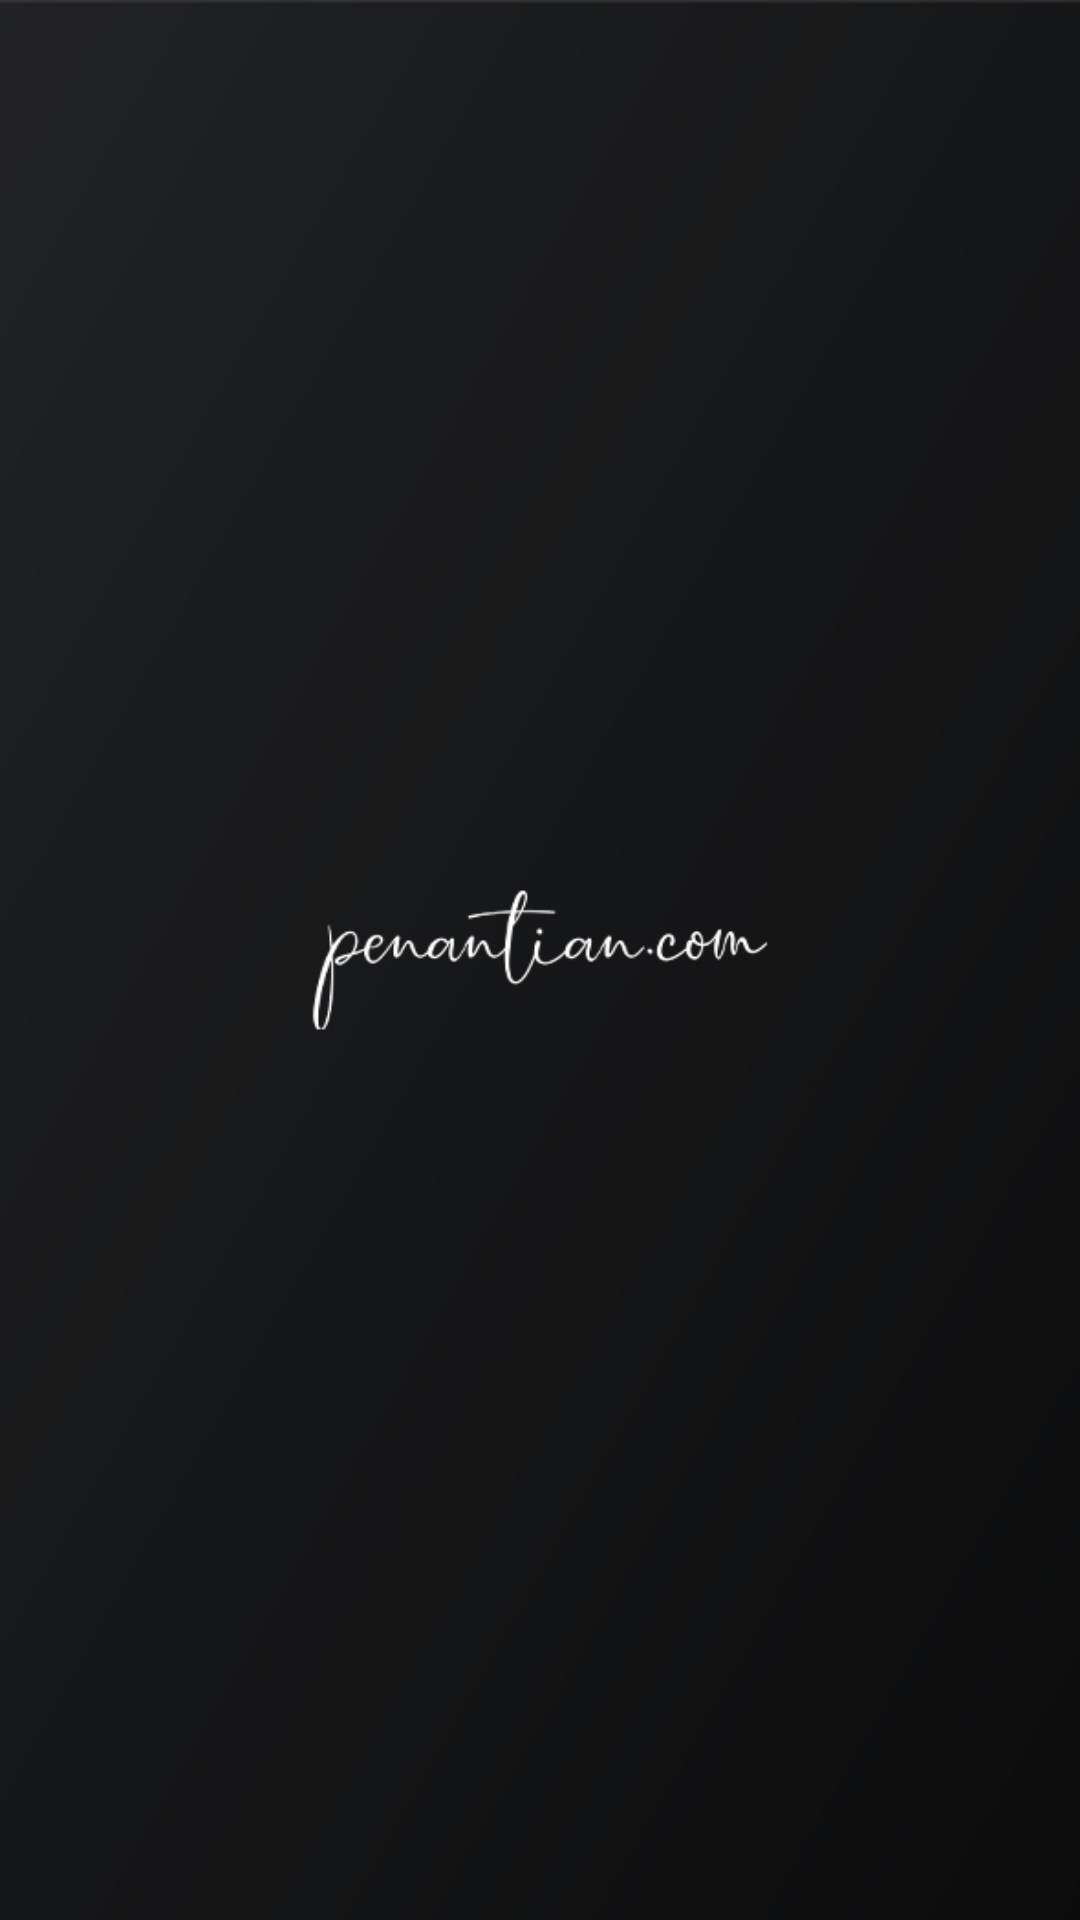

Here is an Android app screen rendered from its layout file. Give the layout XML and the strings, colors and styles it references.
<!-- AndroidManifest.xml: application theme Theme.PenantianQRScanner -->
<!-- res/layout/activity_splash_screen.xml -->
<?xml version="1.0" encoding="utf-8"?>
<LinearLayout xmlns:android="http://schemas.android.com/apk/res/android"
    xmlns:app="http://schemas.android.com/apk/res-auto"
    xmlns:tools="http://schemas.android.com/tools"
    android:layout_width="match_parent"
    android:layout_height="match_parent"
    android:background="@drawable/splashscreen"
    tools:context=".activity.SplashScreenActivity">

</LinearLayout>
<!-- resources referenced by this layout -->
<resources>
  <!-- drawable splashscreen: jpg bitmap (drawable, 42920 bytes) -->
  <style name="Theme.PenantianQRScanner" parent="Theme.MaterialComponents.DayNight.DarkActionBar">
          
          <item name="colorPrimary">@color/purple_500</item>
          <item name="colorPrimaryVariant">@color/purple_200</item>
          <item name="colorOnPrimary">@color/white</item>
          
          <item name="colorSecondary">@color/teal_200</item>
          <item name="colorSecondaryVariant">@color/teal_700</item>
          <item name="colorOnSecondary">@color/black</item>
          
          <item name="android:statusBarColor" tools:targetApi="l">?attr/colorPrimaryVariant</item>
          
      </style>
  <color name="purple_500">#8345CA</color>
  <color name="purple_200">#8345CA</color>
  <color name="white">#FFFFFFFF</color>
  <color name="teal_200">#FF03DAC5</color>
  <color name="teal_700">#FF018786</color>
  <color name="black">#121212</color>
</resources>
